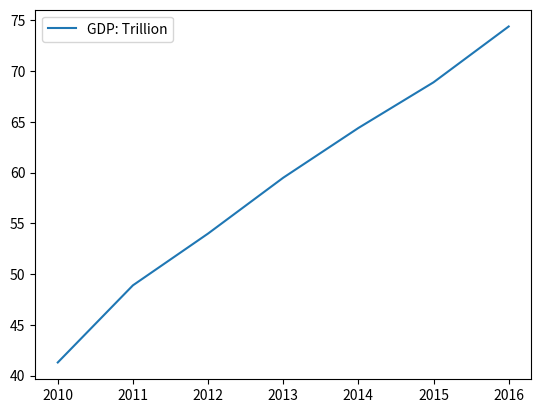

This chart was generated by the following Python code: (Note: this script raises an exception after producing the figure.)
import matplotlib.pyplot as plt #导入matplotlib.pyplot
import pandas as pd

# 例4-1：pandas 绘图
from pandas import DataFrame

gdp = [41.3,48.9,54.0,59.5,64.4,68.9,74.4]
data = DataFrame({'GDP: Trillion':gdp}, index=['2010','2011','2012','2013','2014','2015','2016']) 
data.plot() 
plt.show()  #显示图形，关闭本次绘图

# pandas绘图参数设置
data.plot(title='2010~2016 GDP',LineWidth=2, marker='o', linestyle='dashed',color='r', grid=True,alpha=0.9,use_index=True,yticks=[35,40,45,50,55,60,65,70,75])
plt.show()
